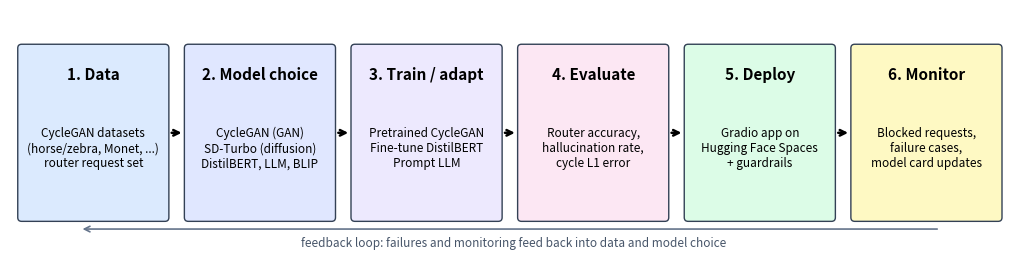

This figure's Python source: (Note: this script raises an exception after producing the figure.)
"""Generates docs/lifecycle.png - the Generative AI lifecycle for this project (Layer I)."""
import matplotlib
matplotlib.use("Agg")
import matplotlib.pyplot as plt
from matplotlib.patches import FancyBboxPatch

steps = [("1. Data", "CycleGAN datasets\n(horse/zebra, Monet, ...)\nrouter request set"),
         ("2. Model choice", "CycleGAN (GAN)\nSD-Turbo (diffusion)\nDistilBERT, LLM, BLIP"),
         ("3. Train / adapt", "Pretrained CycleGAN\nFine-tune DistilBERT\nPrompt LLM"),
         ("4. Evaluate", "Router accuracy,\nhallucination rate,\ncycle L1 error"),
         ("5. Deploy", "Gradio app on\nHugging Face Spaces\n+ guardrails"),
         ("6. Monitor", "Blocked requests,\nfailure cases,\nmodel card updates")]
fig, ax = plt.subplots(figsize=(13, 3.2))
ax.set_xlim(0, 13); ax.set_ylim(0, 3.2); ax.axis("off")
colors = ["#dbeafe", "#e0e7ff", "#ede9fe", "#fce7f3", "#dcfce7", "#fef9c3"]
for i, (title, body) in enumerate(steps):
    x = 0.15 + i * 2.15
    ax.add_patch(FancyBboxPatch((x, 0.5), 1.85, 2.2, boxstyle="round,pad=0.05", fc=colors[i], ec="#334155"))
    ax.text(x + 0.925, 2.35, title, ha="center", va="center", fontsize=11, fontweight="bold")
    ax.text(x + 0.925, 1.4, body, ha="center", va="center", fontsize=8.5)
    if i < len(steps) - 1:
        ax.annotate("", xy=(x + 2.1, 1.6), xytext=(x + 1.9, 1.6), arrowprops=dict(arrowstyle="->", lw=1.8))
ax.annotate("", xy=(0.9, 0.35), xytext=(12.0, 0.35), arrowprops=dict(arrowstyle="->", lw=1.2, color="#64748b", connectionstyle="arc3,rad=0"))
ax.text(6.5, 0.12, "feedback loop: failures and monitoring feed back into data and model choice", ha="center", fontsize=8.5, color="#475569")
plt.savefig("docs/lifecycle.png", dpi=160, bbox_inches="tight")
print("saved docs/lifecycle.png")
